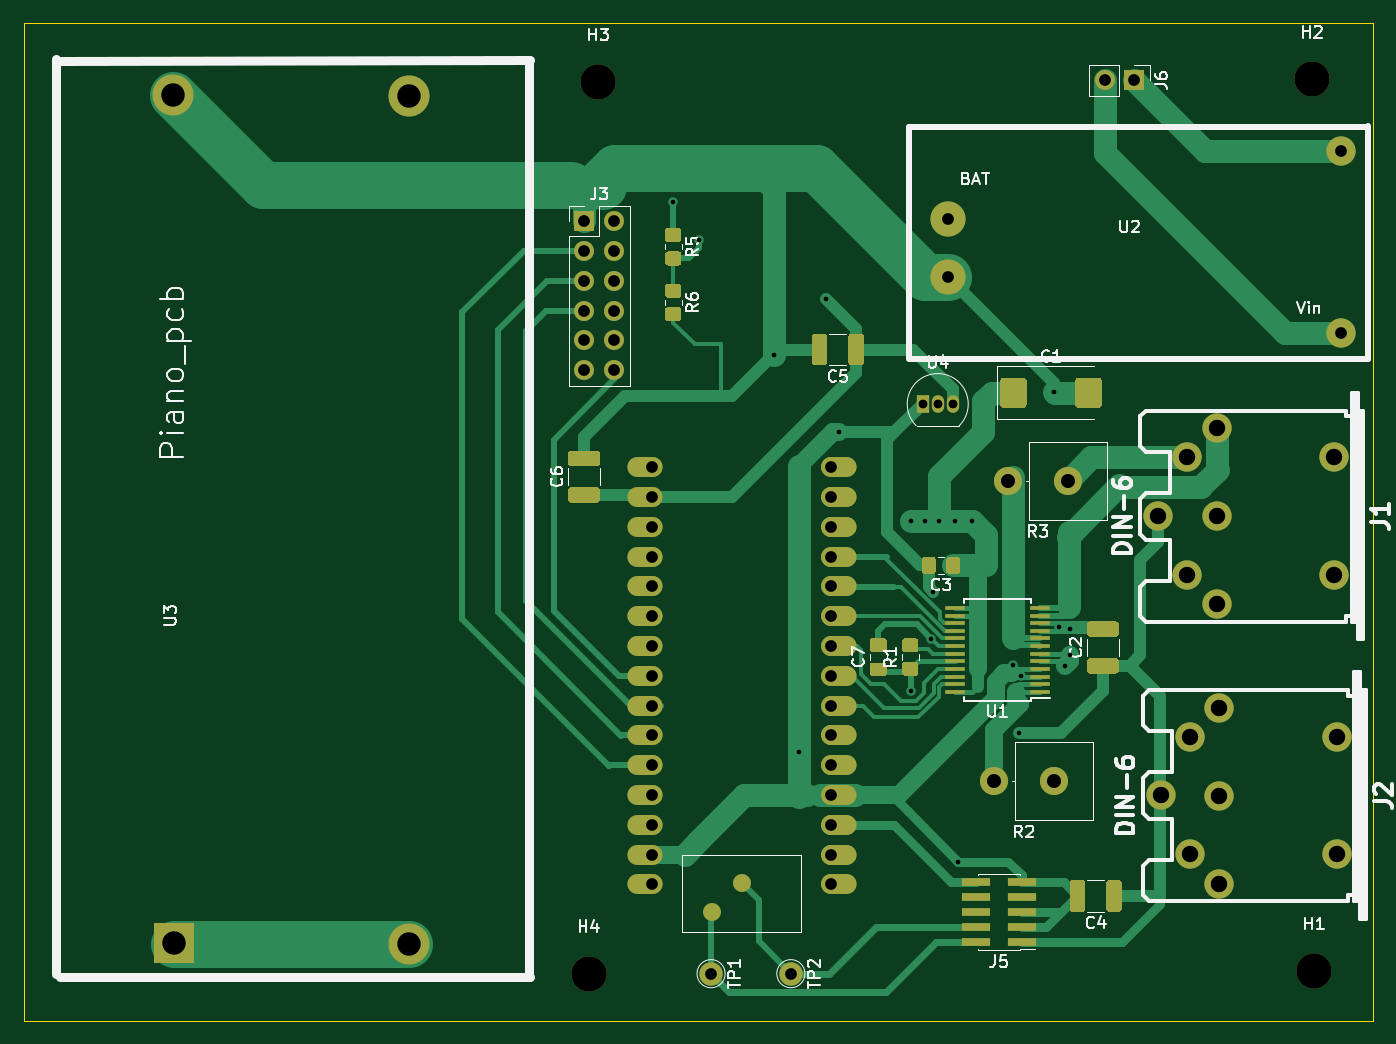
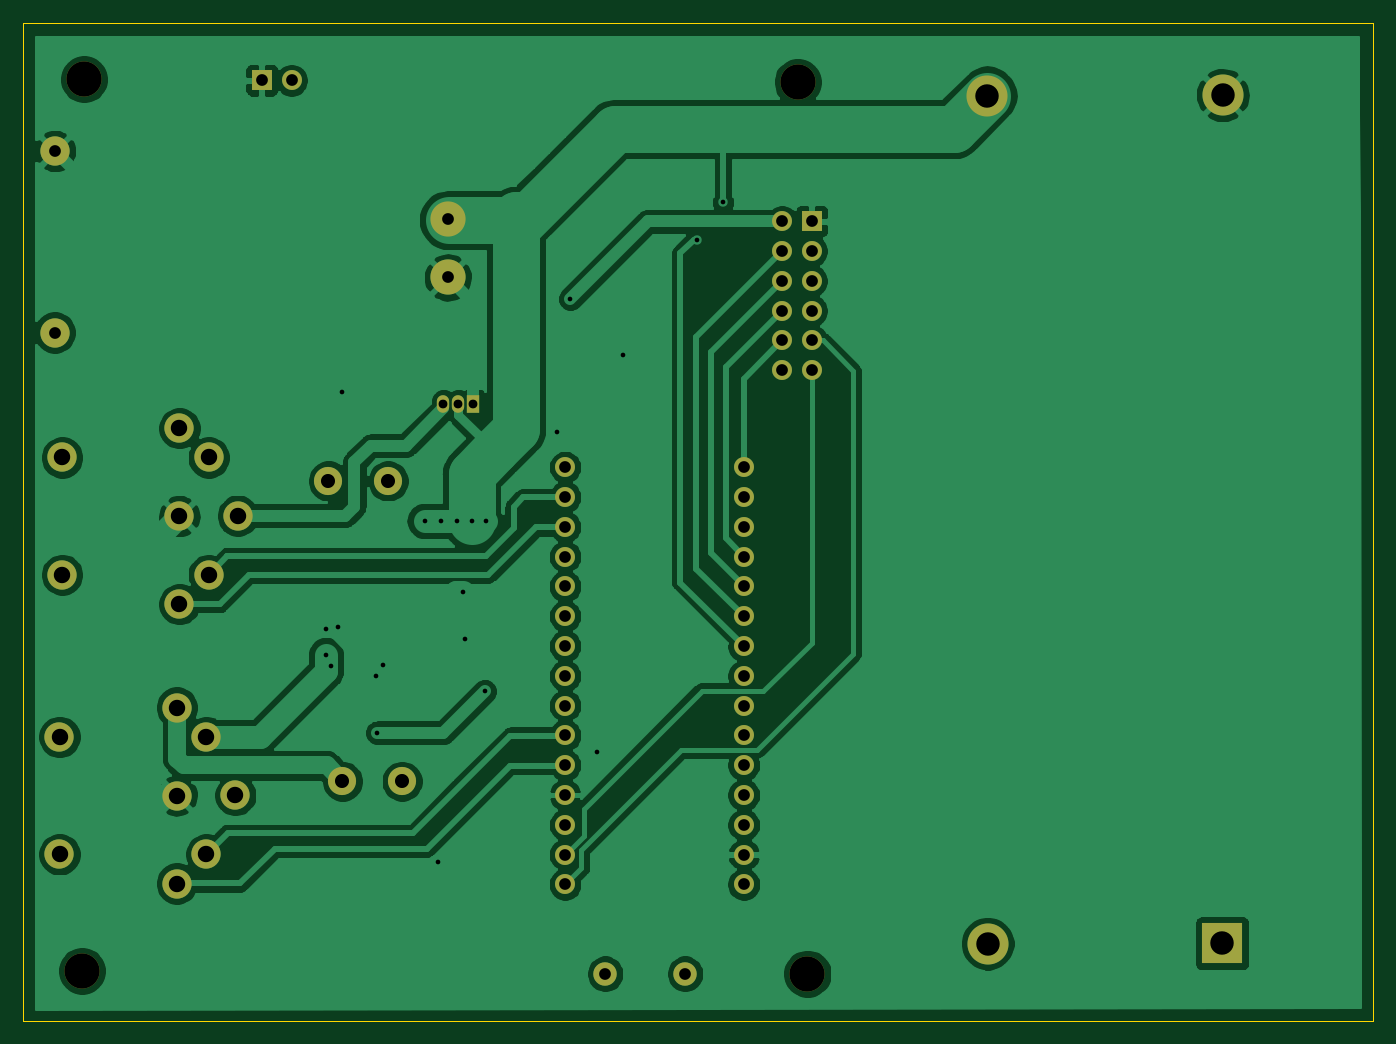
Circuit board: 11 layer files. Board 115.0 x 85.0 mm.
- bottom_copper: piano_pcb-B_Cu.gbr (125380 bytes)
- bottom_mask: piano_pcb-B_Mask.gbr (3442 bytes)
- paste: piano_pcb-B_Paste.gbr (504 bytes)
- bottom_silk: piano_pcb-B_SilkS.gbr (505 bytes)
- outline: piano_pcb-Edge_Cuts.gbr (740 bytes)
- top_copper: piano_pcb-F_Cu.gbr (38137 bytes)
- top_mask: piano_pcb-F_Mask.gbr (12547 bytes)
- paste: piano_pcb-F_Paste.gbr (8775 bytes)
- top_silk: piano_pcb-F_SilkS.gbr (30637 bytes)
- drill: piano_pcb-NPTH.drl (360 bytes)
- drill: piano_pcb-PTH.drl (1940 bytes)

=== bottom_copper: piano_pcb-B_Cu.gbr (125380 bytes, source omitted) ===
=== bottom_mask: piano_pcb-B_Mask.gbr ===
G04 #@! TF.GenerationSoftware,KiCad,Pcbnew,5.1.9+dfsg1-1*
G04 #@! TF.CreationDate,2022-01-20T14:38:29+01:00*
G04 #@! TF.ProjectId,piano_pcb,7069616e-6f5f-4706-9362-2e6b69636164,rev?*
G04 #@! TF.SameCoordinates,Original*
G04 #@! TF.FileFunction,Soldermask,Bot*
G04 #@! TF.FilePolarity,Negative*
%FSLAX46Y46*%
G04 Gerber Fmt 4.6, Leading zero omitted, Abs format (unit mm)*
G04 Created by KiCad (PCBNEW 5.1.9+dfsg1-1) date 2022-01-20 14:38:29*
%MOMM*%
%LPD*%
G01*
G04 APERTURE LIST*
%ADD10O,1.700000X1.700000*%
%ADD11R,1.700000X1.700000*%
%ADD12C,2.500000*%
%ADD13C,3.000000*%
%ADD14C,1.700000*%
%ADD15C,2.000000*%
%ADD16C,2.400000*%
%ADD17O,2.400000X2.400000*%
%ADD18R,3.500000X3.500000*%
%ADD19C,3.500000*%
%ADD20O,1.050000X1.500000*%
%ADD21R,1.050000X1.500000*%
G04 APERTURE END LIST*
D10*
G04 #@! TO.C,J3*
X142350000Y-94570000D03*
X139810000Y-94570000D03*
X142350000Y-92030000D03*
X139810000Y-92030000D03*
X142350000Y-89490000D03*
X139810000Y-89490000D03*
X142350000Y-86950000D03*
X139810000Y-86950000D03*
X142350000Y-84410000D03*
X139810000Y-84410000D03*
X142350000Y-81870000D03*
D11*
X139810000Y-81870000D03*
G04 #@! TD*
D10*
G04 #@! TO.C,J6*
X184140000Y-69850000D03*
D11*
X186680000Y-69850000D03*
G04 #@! TD*
D12*
G04 #@! TO.C,J2*
X188936520Y-130786980D03*
X203920000Y-135820000D03*
X203920000Y-125820000D03*
X191420000Y-135820000D03*
X193920000Y-123320000D03*
X193920000Y-130820000D03*
X191420000Y-125820000D03*
X193920000Y-138320000D03*
G04 #@! TD*
G04 #@! TO.C,J1*
X188716520Y-106966980D03*
X203700000Y-112000000D03*
X203700000Y-102000000D03*
X191200000Y-112000000D03*
X193700000Y-99500000D03*
X193700000Y-107000000D03*
X191200000Y-102000000D03*
X193700000Y-114500000D03*
G04 #@! TD*
D13*
G04 #@! TO.C,U2*
X170805840Y-81695320D03*
X170816000Y-86650860D03*
D12*
X204326220Y-91349860D03*
X204305900Y-75891420D03*
G04 #@! TD*
D10*
G04 #@! TO.C,J4*
X160830000Y-102830000D03*
X160830000Y-105370000D03*
X160830000Y-107910000D03*
X160830000Y-110450000D03*
X160830000Y-112990000D03*
X160830000Y-115530000D03*
X160830000Y-118070000D03*
X160830000Y-120610000D03*
X160830000Y-123150000D03*
X160830000Y-125690000D03*
X160830000Y-128230000D03*
X160830000Y-130770000D03*
X160830000Y-133310000D03*
X160830000Y-135850000D03*
D14*
X160830000Y-138390000D03*
D10*
X145590000Y-130770000D03*
X145590000Y-138390000D03*
D14*
X145590000Y-102830000D03*
D10*
X145590000Y-105370000D03*
X145590000Y-107910000D03*
X145590000Y-110450000D03*
X145590000Y-112990000D03*
X145590000Y-135850000D03*
X145590000Y-115530000D03*
X145590000Y-128230000D03*
X145590000Y-125690000D03*
X145590000Y-118070000D03*
X145590000Y-120610000D03*
X145590000Y-123150000D03*
X145590000Y-133310000D03*
G04 #@! TD*
D15*
G04 #@! TO.C,TP2*
X157400000Y-146000000D03*
G04 #@! TD*
G04 #@! TO.C,TP1*
X150600000Y-146000000D03*
G04 #@! TD*
D13*
G04 #@! TO.C,H1*
X202000000Y-145760000D03*
G04 #@! TD*
G04 #@! TO.C,H2*
X201830000Y-69760000D03*
G04 #@! TD*
G04 #@! TO.C,H3*
X141000000Y-70000000D03*
G04 #@! TD*
G04 #@! TO.C,H4*
X140170000Y-146000000D03*
G04 #@! TD*
D16*
G04 #@! TO.C,R2*
X179800000Y-129600000D03*
D17*
X174720000Y-129600000D03*
G04 #@! TD*
G04 #@! TO.C,R3*
X175920000Y-104000000D03*
D16*
X181000000Y-104000000D03*
G04 #@! TD*
D18*
G04 #@! TO.C,U3*
X104819380Y-143408840D03*
D19*
X124816800Y-143434240D03*
X104763500Y-71112820D03*
X124824420Y-71150920D03*
G04 #@! TD*
D20*
G04 #@! TO.C,U4*
X169920000Y-97450000D03*
X171190000Y-97450000D03*
D21*
X168650000Y-97450000D03*
G04 #@! TD*
M02*

=== paste: piano_pcb-B_Paste.gbr ===
G04 #@! TF.GenerationSoftware,KiCad,Pcbnew,5.1.9+dfsg1-1*
G04 #@! TF.CreationDate,2022-01-20T14:38:29+01:00*
G04 #@! TF.ProjectId,piano_pcb,7069616e-6f5f-4706-9362-2e6b69636164,rev?*
G04 #@! TF.SameCoordinates,Original*
G04 #@! TF.FileFunction,Paste,Bot*
G04 #@! TF.FilePolarity,Positive*
%FSLAX46Y46*%
G04 Gerber Fmt 4.6, Leading zero omitted, Abs format (unit mm)*
G04 Created by KiCad (PCBNEW 5.1.9+dfsg1-1) date 2022-01-20 14:38:29*
%MOMM*%
%LPD*%
G01*
G04 APERTURE LIST*
G04 APERTURE END LIST*
M02*

=== bottom_silk: piano_pcb-B_SilkS.gbr ===
G04 #@! TF.GenerationSoftware,KiCad,Pcbnew,5.1.9+dfsg1-1*
G04 #@! TF.CreationDate,2022-01-20T14:38:29+01:00*
G04 #@! TF.ProjectId,piano_pcb,7069616e-6f5f-4706-9362-2e6b69636164,rev?*
G04 #@! TF.SameCoordinates,Original*
G04 #@! TF.FileFunction,Legend,Bot*
G04 #@! TF.FilePolarity,Positive*
%FSLAX46Y46*%
G04 Gerber Fmt 4.6, Leading zero omitted, Abs format (unit mm)*
G04 Created by KiCad (PCBNEW 5.1.9+dfsg1-1) date 2022-01-20 14:38:29*
%MOMM*%
%LPD*%
G01*
G04 APERTURE LIST*
G04 APERTURE END LIST*
M02*

=== outline: piano_pcb-Edge_Cuts.gbr ===
G04 #@! TF.GenerationSoftware,KiCad,Pcbnew,5.1.9+dfsg1-1*
G04 #@! TF.CreationDate,2022-01-20T14:38:29+01:00*
G04 #@! TF.ProjectId,piano_pcb,7069616e-6f5f-4706-9362-2e6b69636164,rev?*
G04 #@! TF.SameCoordinates,Original*
G04 #@! TF.FileFunction,Profile,NP*
%FSLAX46Y46*%
G04 Gerber Fmt 4.6, Leading zero omitted, Abs format (unit mm)*
G04 Created by KiCad (PCBNEW 5.1.9+dfsg1-1) date 2022-01-20 14:38:29*
%MOMM*%
%LPD*%
G01*
G04 APERTURE LIST*
G04 #@! TA.AperFunction,Profile*
%ADD10C,0.050000*%
G04 #@! TD*
G04 APERTURE END LIST*
D10*
X92000000Y-150000000D02*
X92000000Y-65000000D01*
X207000000Y-150000000D02*
X92000000Y-150000000D01*
X207000000Y-65000000D02*
X207000000Y-150000000D01*
X92000000Y-65000000D02*
X207000000Y-65000000D01*
M02*

=== top_copper: piano_pcb-F_Cu.gbr (38137 bytes, source omitted) ===
=== top_mask: piano_pcb-F_Mask.gbr (12547 bytes, source omitted) ===
=== paste: piano_pcb-F_Paste.gbr (8775 bytes, source omitted) ===
=== top_silk: piano_pcb-F_SilkS.gbr (30637 bytes, source omitted) ===
=== drill: piano_pcb-NPTH.drl ===
M48
; DRILL file {KiCad 5.1.9+dfsg1-1} date Thu Jan 20 14:33:42 2022
; FORMAT={-:-/ absolute / inch / decimal}
; #@! TF.CreationDate,2022-01-20T14:33:42+01:00
; #@! TF.GenerationSoftware,Kicad,Pcbnew,5.1.9+dfsg1-1
; #@! TF.FileFunction,NonPlated,1,2,NPTH
FMAT,2
INCH
T1C0.1181
%
G90
G05
T1
X5.5185Y-5.748
X5.5512Y-2.7559
X7.9461Y-2.7465
X7.9528Y-5.7386
T0
M30

=== drill: piano_pcb-PTH.drl ===
M48
; DRILL file {KiCad 5.1.9+dfsg1-1} date Thu Jan 20 14:33:42 2022
; FORMAT={-:-/ absolute / inch / decimal}
; #@! TF.CreationDate,2022-01-20T14:33:42+01:00
; #@! TF.GenerationSoftware,Kicad,Pcbnew,5.1.9+dfsg1-1
; #@! TF.FileFunction,Plated,1,2,PTH
FMAT,2
INCH
T1C0.0157
T2C0.0295
T3C0.0394
T4C0.0472
T5C0.0551
T6C0.0787
%
G90
G05
T1
X5.802Y-3.1591
X5.8898Y-3.2862
X6.139Y-3.6732
X6.2244Y-5.0039
X6.3146Y-3.4839
X6.3594Y-3.9299
X6.5984Y-4.2283
X6.6008Y-4.8004
X6.6457Y-4.2283
X6.6681Y-4.6236
X6.6744Y-4.4661
X6.6929Y-4.2283
X6.7465Y-4.2283
X6.7583Y-5.3728
X6.8031Y-4.2283
X6.9421Y-4.7118
X6.9618Y-4.9394
X6.9677Y-4.7476
X7.0787Y-3.7953
X7.0953Y-4.5862
X7.1181Y-4.7165
X7.1343Y-4.6795
X7.1347Y-4.592
T2
X6.6398Y-3.8366
X6.6898Y-3.8366
X6.7398Y-3.8366
T3
X5.5043Y-3.2232
X5.5043Y-3.3232
X5.5043Y-3.4232
X5.5043Y-3.5232
X5.5043Y-3.6232
X5.5043Y-3.7232
X5.6043Y-3.2232
X5.6043Y-3.3232
X5.6043Y-3.4232
X5.6043Y-3.5232
X5.6043Y-3.6232
X5.6043Y-3.7232
X5.7319Y-4.0484
X5.7319Y-4.1484
X5.7319Y-4.2484
X5.7319Y-4.3484
X5.7319Y-4.4484
X5.7319Y-4.5484
X5.7319Y-4.6484
X5.7319Y-4.7484
X5.7319Y-4.8484
X5.7319Y-4.9484
X5.7319Y-5.0484
X5.7319Y-5.1484
X5.7319Y-5.2484
X5.7319Y-5.3484
X5.7319Y-5.4484
X5.9291Y-5.748
X6.1969Y-5.748
X6.3319Y-4.0484
X6.3319Y-4.1484
X6.3319Y-4.2484
X6.3319Y-4.3484
X6.3319Y-4.4484
X6.3319Y-4.5484
X6.3319Y-4.6484
X6.3319Y-4.7484
X6.3319Y-4.8484
X6.3319Y-4.9484
X6.3319Y-5.0484
X6.3319Y-5.1484
X6.3319Y-5.2484
X6.3319Y-5.3484
X6.3319Y-5.4484
X6.7246Y-3.2164
X6.725Y-3.4115
X7.2496Y-2.75
X7.3496Y-2.75
X8.0435Y-2.9879
X8.0443Y-3.5965
T4
X6.8787Y-5.1024
X6.926Y-4.0945
X7.0787Y-5.1024
X7.126Y-4.0945
T5
X7.4298Y-4.2113
X7.4384Y-5.1491
X7.5276Y-4.0157
X7.5276Y-4.4094
X7.5362Y-4.9535
X7.5362Y-5.3472
X7.626Y-3.9173
X7.626Y-4.2126
X7.626Y-4.5079
X7.6346Y-4.8551
X7.6346Y-5.1504
X7.6346Y-5.4457
X8.0197Y-4.0157
X8.0197Y-4.4094
X8.0283Y-4.9535
X8.0283Y-5.3472
T6
X4.1245Y-2.7997
X4.1267Y-5.646
X4.914Y-5.647
X4.9143Y-2.8012
T0
M30
